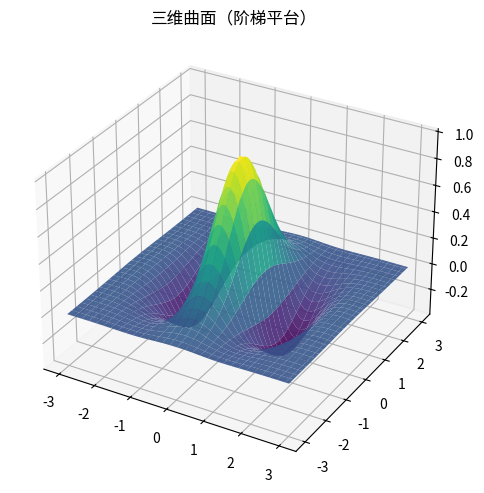

Generate this figure with matplotlib:
"""三维曲面（阶梯平台）
数据可视化示例（matplotlib）。3D 高斯曲面。
运行后在当前目录生成 'viz_surface3d_d7'_preview.png。
"""
import matplotlib
matplotlib.use("Agg")
import matplotlib.pyplot as plt
import numpy as np

rng = np.random.default_rng(13)
fig, ax = plt.subplots(figsize=(8, 5))
ax.remove() if hasattr(ax, 'remove') else None
ax = fig.add_subplot(111, projection='3d')
x = np.linspace(-3, 3, 60); yv = np.linspace(-3, 3, 60)
X, Y = np.meshgrid(x, yv)
Z = np.exp(-(X ** 2 + Y ** 2) / 2) * np.cos(2 * X)
ax.plot_surface(X, Y, Z, cmap='viridis', alpha=0.9)
ax.set_title("三维曲面（阶梯平台）")
plt.tight_layout()
plt.savefig("'viz_surface3d_d7'_preview.png", dpi=110)
print("已生成 'viz_surface3d_d7'_preview.png")
